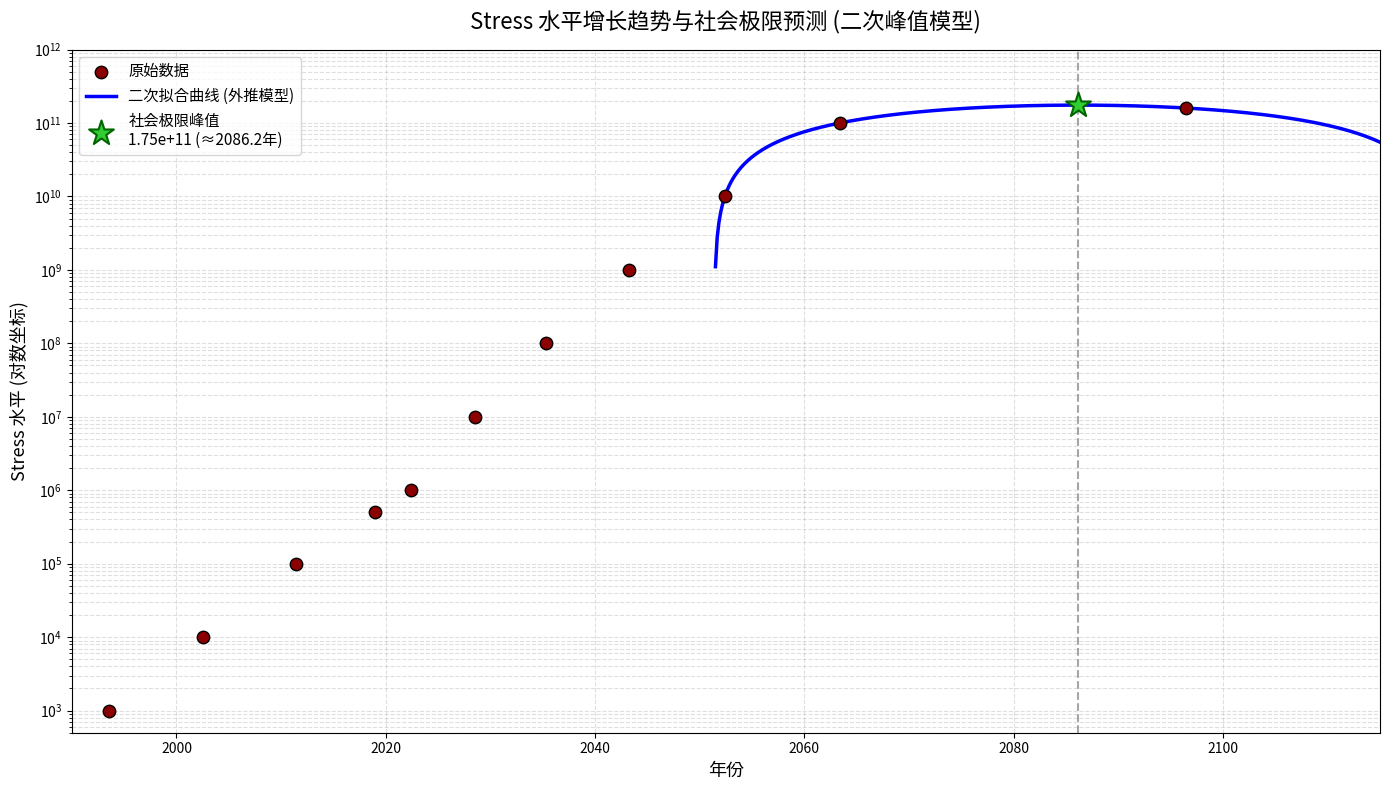

Here is the Python script that generated this plot:
import numpy as np
import matplotlib.pyplot as plt

# ==================== 原始数据 ====================
years = np.array([
    1993.6, 2002.5, 2011.4, 2019.0, 2022.4,
    2028.5, 2035.3, 2043.2, 2052.4, 2063.4, 2096.5
])
stresses = np.array([
    1000, 10000, 100000, 500000, 1e6,
    1e7, 1e8, 1e9, 1e10, 1e11, 159575032944.7
])

# ==================== 二次拟合参数（基准年份 2052.4） ====================
# 模型：S(t) = A*(t - 2052.4)^2 + B*(t - 2052.4) + C
# 基于 (2052.4, 1e10), (2063.4, 1e11), (2096.5, 1.59575e11) 三点求解
A = -1.44715e8    # 二次项系数（负值，开口向下）
B = 9.7736e9      # 一次项系数
C = 1.0e10        # 常数项（即 2052.4 年的值）
base_year = 2052.4

def stress_fit(year):
    """拟合函数：输入年份，返回对应的 Stress 预测值"""
    t = year - base_year
    return A * t**2 + B * t + C

# ==================== 计算极限峰值 ====================
peak_t = -B / (2 * A)                      # 极值点对应的 t 偏移量
peak_year = base_year + peak_t             # 极值点年份 ≈ 2086.2
peak_stress = C - B**2 / (4 * A)           # 峰值 Stress ≈ 1.75e11

print(f"【推算结果】")
print(f"社会极限峰值 (Stress max): {peak_stress:.3e}")
print(f"达到峰值的年份: {peak_year:.3f}")

# ==================== 生成绘图数据 ====================
# 绘制范围从 1990 到 2120，但拟合曲线在 2025 年之前为负值（对数无法显示），用 nan 屏蔽
year_plot = np.linspace(1990, 2120, 800)
stress_plot = stress_fit(year_plot)
stress_plot[stress_plot <= 0] = np.nan      # 规避对数坐标中负值报错

# ==================== 开始绘图 ====================
plt.figure(figsize=(14, 8))

# 1. 原始数据散点图（红色）
plt.scatter(years, stresses, color='darkred', s=80,
            label='原始数据', zorder=5, edgecolors='black')

# 2. 二次拟合外推曲线（蓝色）
plt.plot(year_plot, stress_plot, 'b-', linewidth=2.5,
         label='二次拟合曲线 (外推模型)', zorder=3)

# 3. 峰值极限点（绿色五角星）
plt.scatter(peak_year, peak_stress, color='limegreen', marker='*',
            s=350, label=f'社会极限峰值\n{peak_stress:.2e} (≈{peak_year:.1f}年)',
            zorder=10, edgecolors='darkgreen', linewidth=1.5)

# 4. 峰值年份参考虚线
plt.axvline(x=peak_year, color='gray', linestyle='--', alpha=0.7, linewidth=1.5)

# ==================== 图表修饰 ====================
plt.yscale('log')                          # 使用对数坐标，适配大跨度数据
plt.xlim(1990, 2115)
plt.ylim(5e2, 1e12)                        # 留出上下空间

plt.xlabel('年份', fontsize=13)
plt.ylabel('Stress 水平 (对数坐标)', fontsize=13)
plt.title('Stress 水平增长趋势与社会极限预测 (二次峰值模型)', fontsize=16, pad=15)
plt.grid(True, which='both', linestyle='--', alpha=0.4, linewidth=0.8)
plt.legend(loc='upper left', fontsize=11)

# 美观：Y轴显示科学计数法
from matplotlib.ticker import LogFormatterSciNotation
plt.gca().yaxis.set_major_formatter(LogFormatterSciNotation())

plt.tight_layout()
plt.show()
